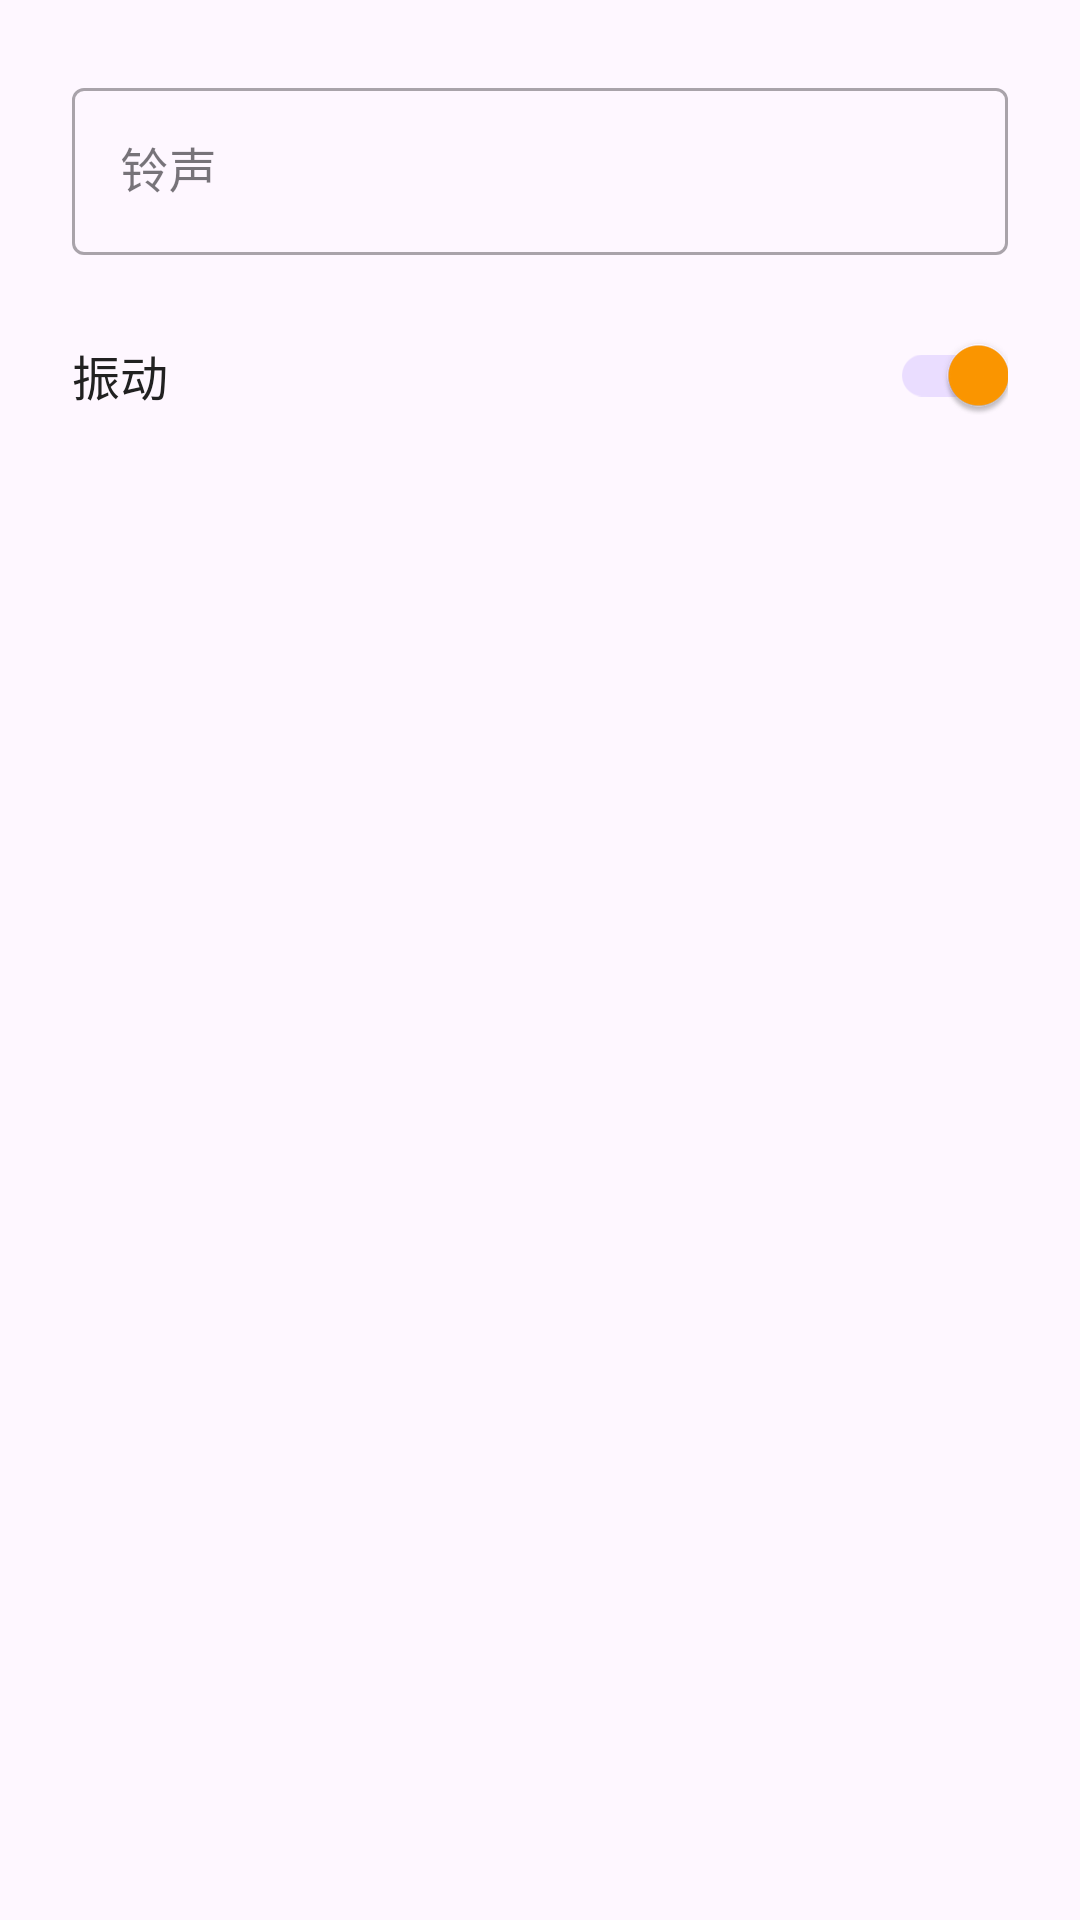

This screen was rendered from an Android layout file. Write that file and the resources it references.
<!-- AndroidManifest.xml: application theme Theme.MyApplication -->
<!-- res/layout/dialog_reminder_method.xml -->
<?xml version="1.0" encoding="utf-8"?>

<LinearLayout xmlns:android="http://schemas.android.com/apk/res/android"
    xmlns:app="http://schemas.android.com/apk/res-auto"
    android:layout_width="match_parent"
    android:layout_height="wrap_content"
    android:orientation="vertical"
    android:padding="24dp">

    
    <com.google.android.material.textfield.TextInputLayout
        android:layout_width="match_parent"
        android:layout_height="wrap_content"
        android:hint="铃声"
        style="@style/Widget.MaterialComponents.TextInputLayout.OutlinedBox"
        android:layout_marginBottom="16dp">

        <com.google.android.material.textfield.TextInputEditText
            android:id="@+id/etRingtone"
            android:layout_width="match_parent"
            android:layout_height="wrap_content"
            android:inputType="none"
            android:focusable="false"
            android:clickable="true" />

    </com.google.android.material.textfield.TextInputLayout>

    
    <LinearLayout
        android:layout_width="match_parent"
        android:layout_height="wrap_content"
        android:orientation="horizontal"
        android:gravity="center_vertical">

        <TextView
            android:layout_width="0dp"
            android:layout_height="wrap_content"
            android:layout_weight="1"
            android:text="振动"
            android:textSize="16sp"
            android:textColor="#212121" />

        <androidx.appcompat.widget.SwitchCompat
            android:id="@+id/switchVibrate"
            android:layout_width="wrap_content"
            android:layout_height="wrap_content"
            android:checked="true"
            android:thumbTint="@color/switch_thumb"
            android:trackTint="@color/switch_track" />

    </LinearLayout>

</LinearLayout>
<!-- resources referenced by this layout -->
<resources>
  <style name="Theme.MyApplication" parent="Base.Theme.MyApplication" />
  <style name="Base.Theme.MyApplication" parent="Theme.Material3.DayNight.NoActionBar">
          
          <item name="colorPrimary">@color/orange_primary</item>
          <item name="android:statusBarColor">@color/white</item>
          <item name="android:navigationBarColor">@color/white</item>
      </style>
  <color name="orange_primary">#FF9800</color>
  <color name="white">#FFFFFFFF</color>
</resources>
